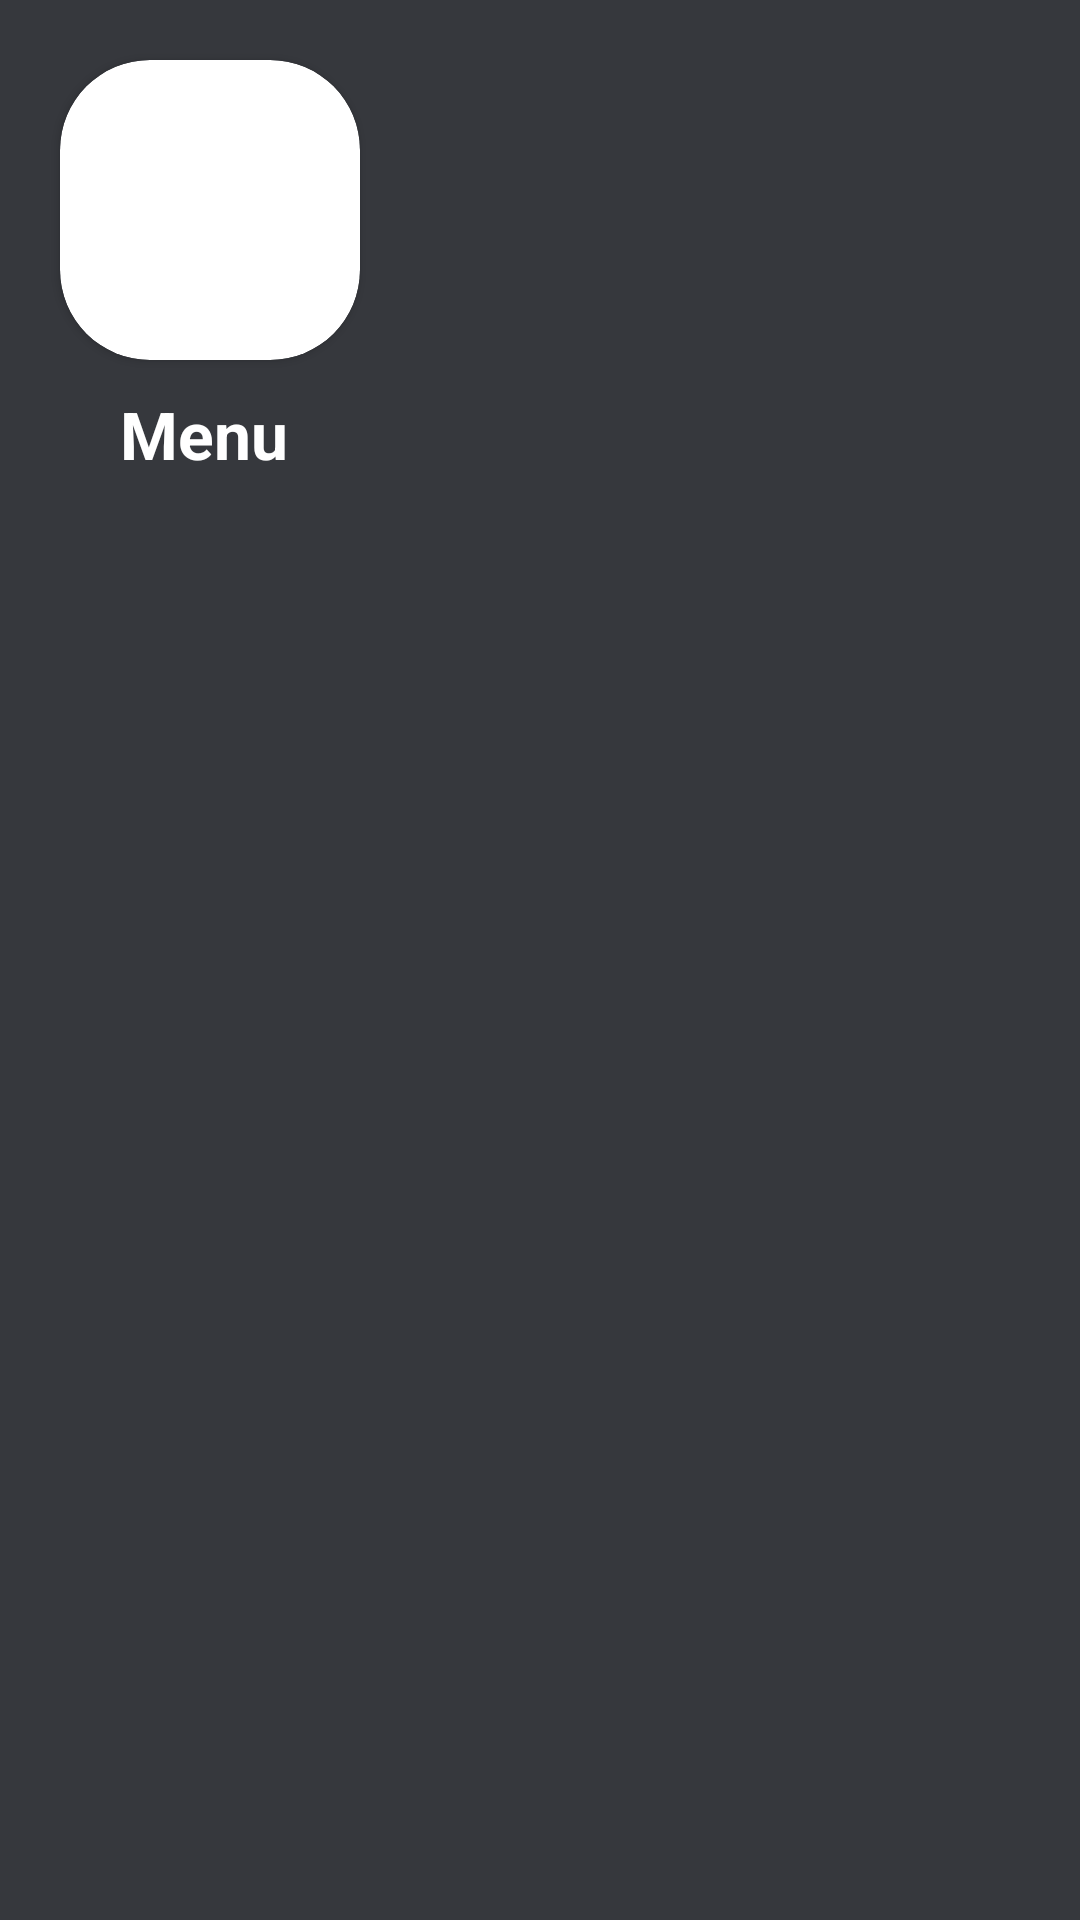

Layout XML and referenced resources for this Android screen:
<!-- AndroidManifest.xml: application theme Theme.IntershalaAssignment -->
<!-- res/layout/drawer_header.xml -->
<?xml version="1.0" encoding="utf-8"?>
<LinearLayout xmlns:android="http://schemas.android.com/apk/res/android"
    android:layout_width="match_parent"
    xmlns:app="http://schemas.android.com/apk/res-auto"
    android:orientation="vertical"
    android:layout_height="176dp"
    android:background="@color/backgroundColor">

    <androidx.cardview.widget.CardView
        android:layout_width="100dp"
        android:layout_height="100dp"
        android:layout_marginStart="20dp"
        android:layout_marginTop="20dp"
        android:padding="5dp"
        app:cardCornerRadius="30dp">
        <ImageView
            android:id="@+id/imgFavResImage"
            android:layout_width="match_parent"
            android:layout_height="match_parent"
            android:scaleType="centerCrop"
            android:src="@drawable/resimage" />
    </androidx.cardview.widget.CardView>

    <TextView
        android:layout_width="wrap_content"
        android:layout_height="wrap_content"
        android:text="Menu"
        android:textColor="@color/white"
        android:textStyle="bold"
        android:textSize="22sp"
        android:layout_marginTop="10dp"
        android:layout_marginStart="40dp"/>

</LinearLayout>
<!-- resources referenced by this layout -->
<resources>
  <color name="backgroundColor">#36383d</color>
  <color name="white">#FFFFFFFF</color>
  <style name="Theme.IntershalaAssignment" parent="Base.Theme.IntershalaAssignment" />
  <style name="Base.Theme.IntershalaAssignment" parent="Theme.AppCompat.DayNight.NoActionBar">
          
          
      </style>
</resources>
